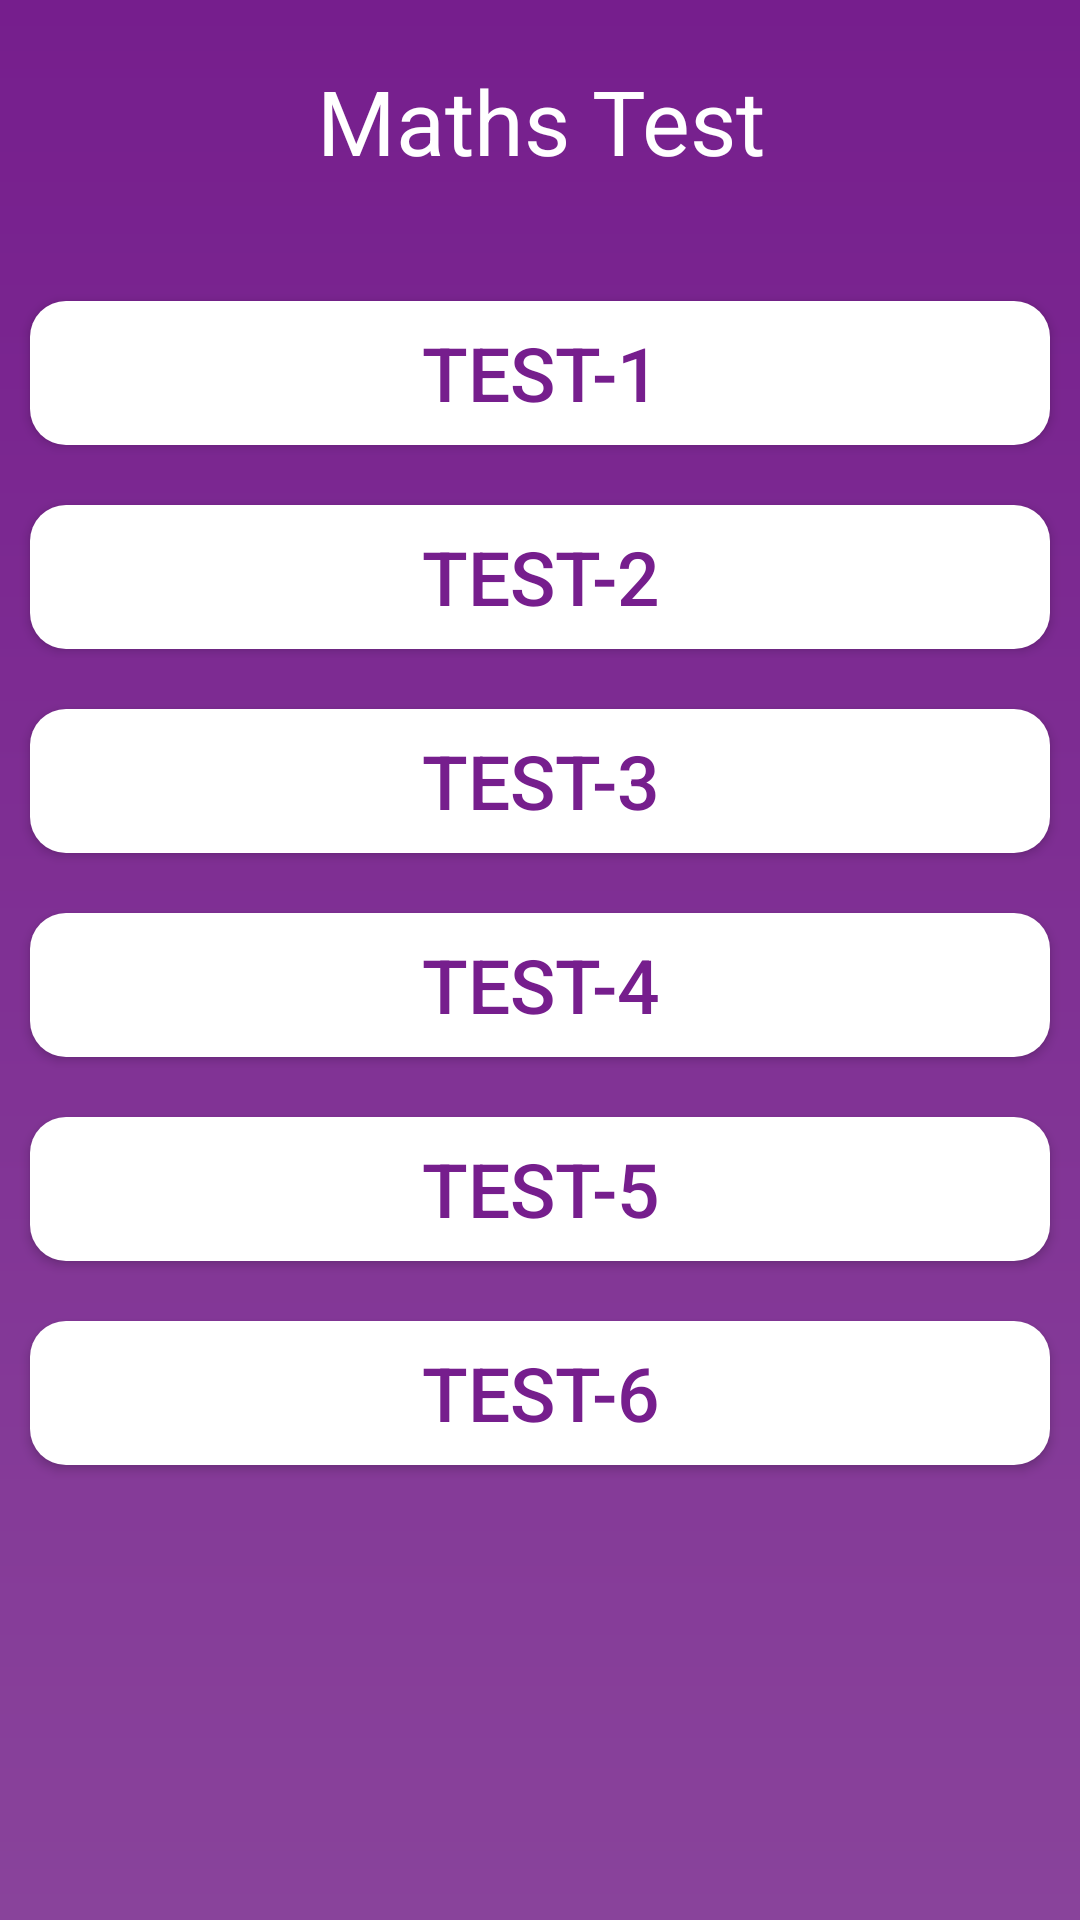

Layout XML and referenced resources for this Android screen:
<!-- AndroidManifest.xml: application theme AppTheme -->
<!-- res/layout/activity_teststd10.xml -->
<?xml version="1.0" encoding="utf-8"?>
<LinearLayout xmlns:android="http://schemas.android.com/apk/res/android"
    xmlns:app="http://schemas.android.com/apk/res-auto"
    xmlns:tools="http://schemas.android.com/tools"
    android:layout_width="match_parent"
    android:layout_height="match_parent"
    android:orientation="vertical"
    android:background="@drawable/back1"

    tools:context=".teststd10">

    <TextView
        android:layout_width="match_parent"
        android:layout_height="wrap_content"
        android:text="Maths Test"
        android:textSize="30sp"
        android:gravity="center"
        android:textColor="#fff"
        android:layout_marginTop="20dp"

        />



    <Button
        android:layout_width="match_parent"
        android:layout_height="wrap_content"
        android:text="Test-1"
        android:background="@drawable/back"
        android:textColor="#761E8D"
        android:textSize="25sp"
        android:layout_marginRight="10dp"
        android:layout_marginLeft="10dp"
        android:layout_marginTop="40dp"


        />
    <Button

        android:layout_width="match_parent"
        android:layout_height="wrap_content"
        android:background="@drawable/back"
        android:text="Test-2"
        android:textColor="#761E8D"
        android:textSize="25sp"
        android:layout_marginRight="10dp"
        android:layout_marginLeft="10dp"
        android:layout_marginTop="20dp"
        />
    <Button

        android:layout_width="match_parent"
        android:layout_height="wrap_content"
        android:background="@drawable/back"
        android:text="Test-3"
        android:textColor="#761E8D"
        android:textSize="25sp"
        android:layout_marginRight="10dp"
        android:layout_marginLeft="10dp"
        android:layout_marginTop="20dp"
        />
    <Button

        android:layout_width="match_parent"
        android:layout_height="wrap_content"
        android:background="@drawable/back"
        android:text="Test-4"
        android:textColor="#761E8D"
        android:textSize="25sp"
        android:layout_marginRight="10dp"
        android:layout_marginLeft="10dp"
        android:layout_marginTop="20dp"
        />
    <Button

        android:layout_width="match_parent"
        android:layout_height="wrap_content"
        android:background="@drawable/back"
        android:text="Test-5"
        android:textColor="#761E8D"
        android:textSize="25sp"
        android:layout_marginRight="10dp"
        android:layout_marginLeft="10dp"
        android:layout_marginTop="20dp"
        />
    <Button

        android:layout_width="match_parent"
        android:layout_height="wrap_content"
        android:background="@drawable/back"
        android:text="Test-6"
        android:textColor="#761E8D"
        android:textSize="25sp"
        android:layout_marginRight="10dp"
        android:layout_marginLeft="10dp"
        android:layout_marginTop="20dp"
        />



</LinearLayout>
<!-- resources referenced by this layout -->
<resources>
  <!-- drawable back (drawable) -->
  <?xml version="1.0" encoding="utf-8"?>
  <shape xmlns:android="http://schemas.android.com/apk/res/android">
  
      <corners android:radius="12dp">
  
  
      </corners>
      <gradient android:startColor="#fff"
          android:endColor="#fff">
  
      </gradient>
  </shape>
  <!-- drawable back1 (drawable) -->
  <?xml version="1.0" encoding="utf-8"?>
  <shape xmlns:android="http://schemas.android.com/apk/res/android">
  
      <gradient
          android:angle="270"
          android:startColor="#761E8D"
          android:endColor="#89439B">
  
      </gradient>
  
  
  </shape>
  <style name="AppTheme" parent="Theme.AppCompat.Light.NoActionBar">
          
          <item name="colorPrimary">@color/colorPrimary</item>
          <item name="colorPrimaryDark">#761E8D</item>
          <item name="colorAccent">@color/colorAccent</item>
      </style>
  <color name="colorPrimary">#008577</color>
  <color name="colorAccent">#D81B60</color>
</resources>
